Dataset: labeled-frames (GitHub, gloriawng/blink). Classes: cat present, no cat.

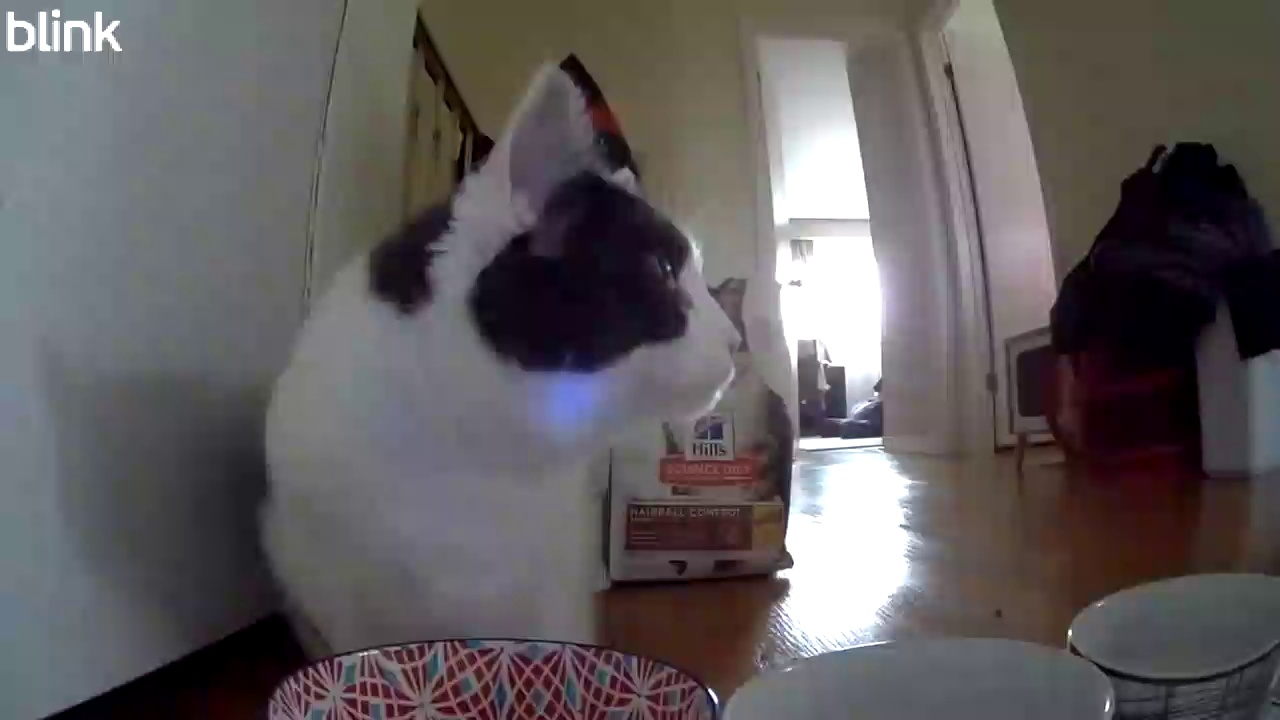
Label: cat present

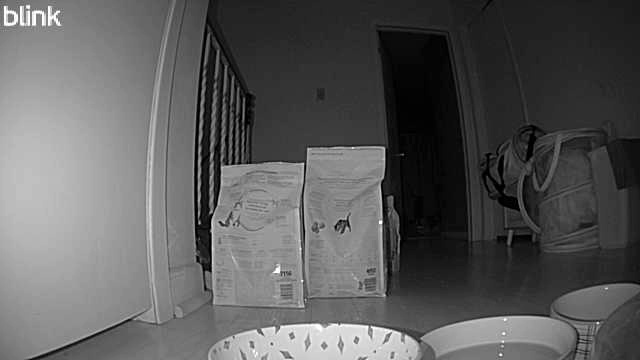
Label: no cat

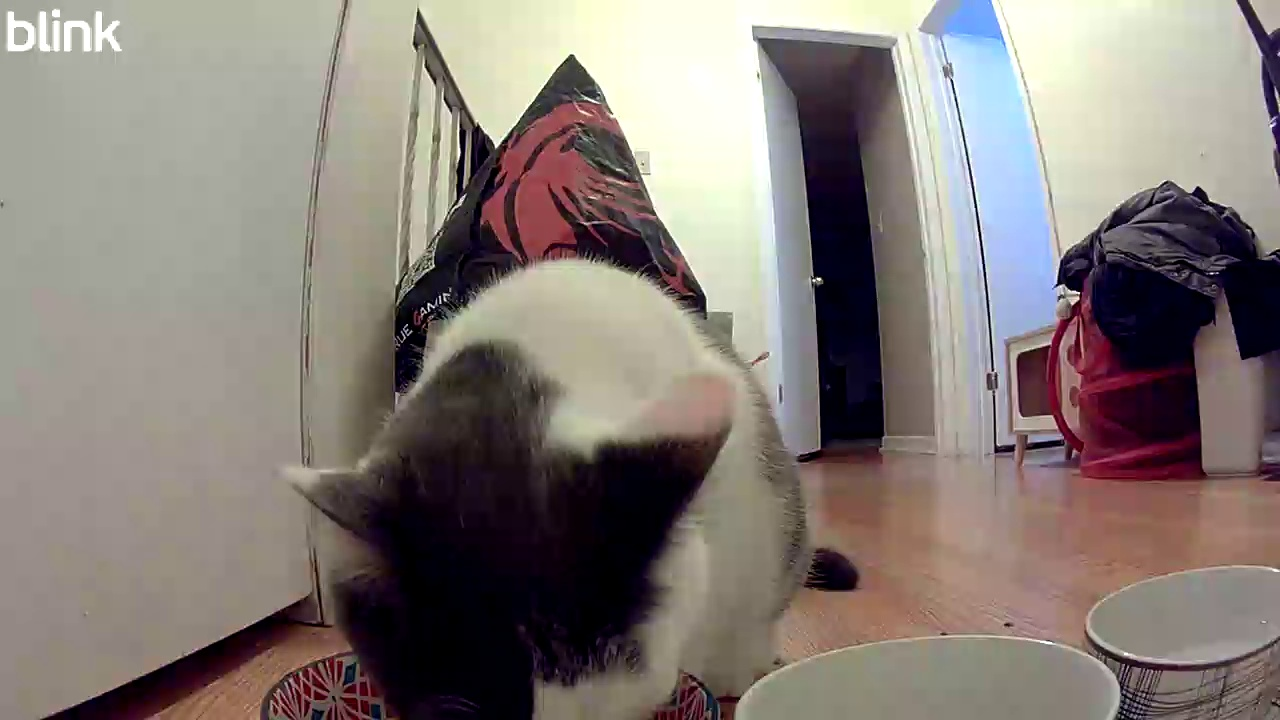
Label: cat present

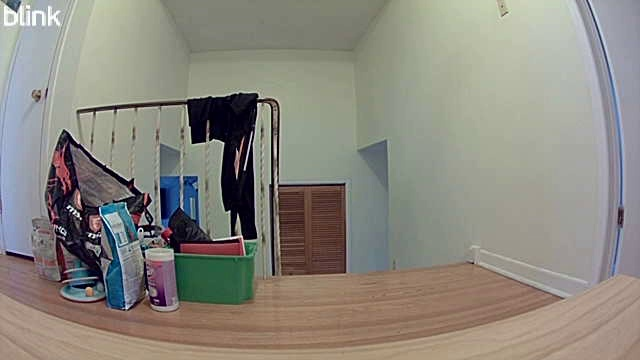
Label: no cat
